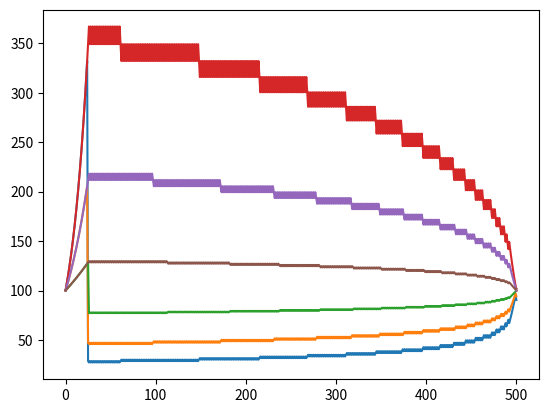

This chart was generated by the following Python code:
import numpy as np
import math
import matplotlib.pyplot as plt


def jarrow_rudd(s, k, t, v, rf, cp, div=0.0, am=False, n=100,volvol=0.,):
    """ Price an option using the Jarrow-Rudd binomial model

    s :  initial stock price
    k : strike price
    t : expiration time
    v :  volatility
    rf : risk-free rate
    cp : +1/-1 for call /put
    div : Dividend amount annual percentage
    am : True/False for American/European
    n : binomial steps
  """

    # Basic calculations
    h = t / n
    u = math.exp((rf-div)*h +v * math.sqrt(h))
    d = math.exp((rf-div)*h-v * math.sqrt(h))
    drift = math.exp((rf) * h)
    stkdrift = math.exp((rf-div)*h)
    q = (stkdrift - d) / (u - d)



    # Process the terminal stock price and dividend amounts
    stkval = np.zeros((n + 1, n + 1))
    optval = np.zeros((n + 1, n + 1))
    sellflag = np.zeros((n + 1, n + 1))
    dividend = np.zeros((n + 1, n + 1))
    stkval[0, 0] = s
    for i in range(1, n + 1):
        stkval[i, 0] = stkval[i - 1, 0] * u
        for j in range(1, i + 1):
            stkval[i, j] = stkval[i - 1, j - 1] * d



    # Backward recursion for option price
    for j in range(n + 1):
        if am:
            if optval[n, j] < cp * (stkval[n, j] - k):
                sellflag[i, j] = 1
        optval[n, j] = max(0, cp * (stkval[n, j] - k))
    for i in range(n - 1, -1, -1):
        for j in range(i + 1):
            optval[i, j] = (q * optval[i + 1, j] + (1 - q) * optval[i + 1, j + 1]) / drift
            if am:
                if optval[i, j] < cp * (stkval[i, j] - k):
                    sellflag[i, j] = 1
                optval[i, j] = max(optval[i, j], cp * (stkval[i, j] - k))

    return {"value": optval[0, 0], "sellflag": sellflag}


def plotsellflags(func):
    plt.matshow(func)
    plt.xlabel("Downs")
    plt.ylabel("Periods")
    plt.show()

def plotexerciseboundry(var, highest,s, k, t, rf, cp, div=0.0, am=False, n=100):
    """ Finds and plots the highest/lowest value at which the option will be excercised"""

    h = t / n
    for v in var:
        u = math.exp((rf - div) * h + v * math.sqrt(h))
        d = math.exp((rf - div) * h - v * math.sqrt(h))
        sellflag = jarrow_rudd(s, k, t, v, rf, cp, div=div, am=am, n=n)["sellflag"]

        if highest == True:
            boundry = sellflag.argmax(axis=1)
        else:
            boundry = 500-np.flip(sellflag,axis=1).argmax(axis=1)
            boundry[boundry>=n]=0
        boundryprice = []
        for i in range(len(boundry)):
            boundryprice.append(s*u**(i-boundry[i])*d**(boundry[i]))
        plt.plot(boundryprice)
    plt.show()


if __name__ == "__main__":
    #print(jarrow_rudd(100.0, 100.0, 1.0, 0.3, 0.03, 1, div=0.0, am=False, n=100)["value"])
    #print(jarrow_rudd(100.0, 100.0, 1.0, 0.3, 0.03, 1, div=0.5, am=True, n=100)["value"])
    #plotsellflags(jarrow_rudd(41.0, 40.0, 1.0, 0.3, 0.08, -1, div=0.00, am=True, n=3)["sellflag"])
    #plotsellflags(jarrow_rudd(41.0, 40.0, 1.0, 0.3, 0.08, 1, div=0.00, am=True, n=3)["sellflag"])
    #plotsellflags(jarrow_rudd(41.0, 40.0, 2.0, 0.3, 0.08, 1, div=0.00, am=True, n=2)["sellflag"])
    #plotsellflags(jarrow_rudd(110.0, 100.0, 1.0, 0.3, 0.05, 1, div=0.035, am=True, n=3)["sellflag"])
    #plotsellflags(jarrow_rudd(1.05, 1.10, 0.5, 0.1, 0.055, -1, div=0.031, am=True, n=3)["sellflag"])
    #plotsellflags(jarrow_rudd(100.0, 100.0, 1.0, 0.5, 0.03, 1, div=0.04, am=True, n=100)["sellflag"])
    #plotsellflags(jarrow_rudd(100.0, 100.0, 1.0, 0.7, 0.03, 1, div=0.04, am=True, n=100)["sellflag"])

    #plotsellflags(jarrow_rudd(100.0, 100.0, 5.0, 0.5, 0.05, 1, div=0.05, am=True, n=500)["sellflag"])
    #plotsellflags(jarrow_rudd(100.0, 100.0, 5.0, 0.5, 0.05, -1, div=0.05, am=True, n=500)["sellflag"])
    #plotexerciseboundry([0.5,0.3,0.1],True,100.0, 100.0, 5.0, 0.05, -1, div=0.02, am=True, n=500)
    plotexerciseboundry([0.5, 0.3, 0.1], True, 100.0, 100.0, 5.0, 0.05, -1, div=0.05, am=True, n=500)
    plotexerciseboundry([0.5, 0.3, 0.1], False, 100.0, 100.0, 5.0, 0.05, 1, div=0.05, am=True, n=500)
    print("Done")

""" s, k, t, v, rf, cp, div=0.0, am=False, n=100  """